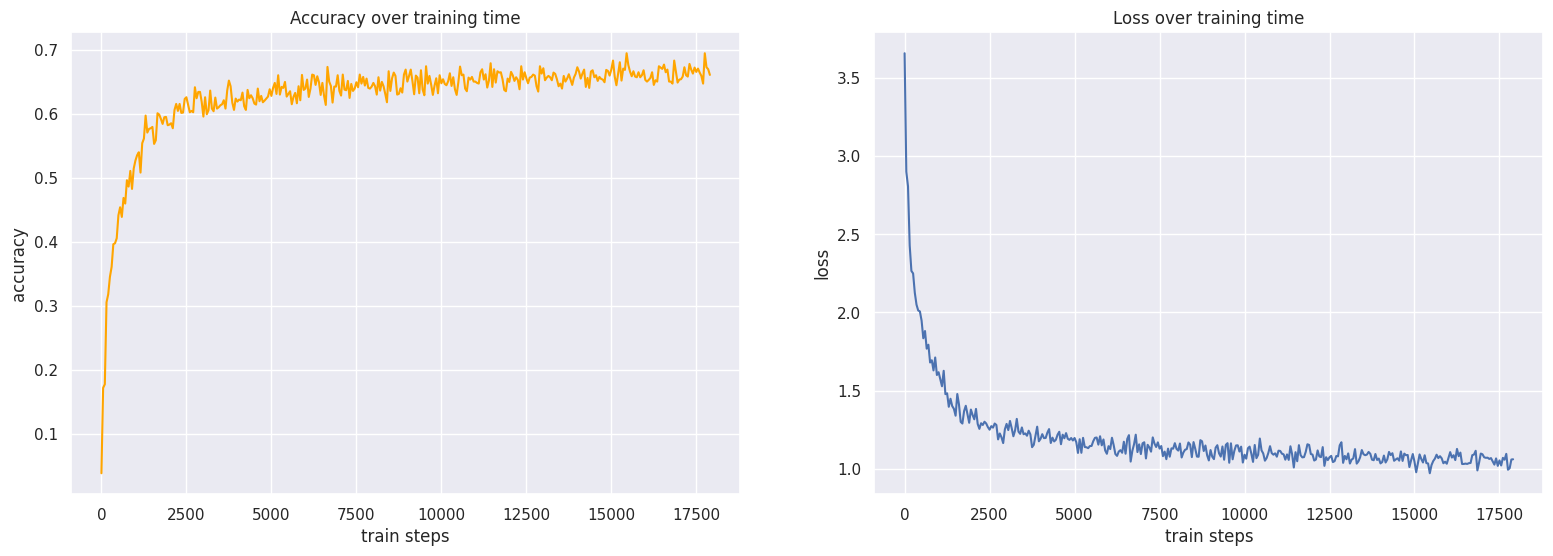

Source code (Python):
import matplotlib.pyplot as plt
import numpy as np
import seaborn as sns

sns.set()

all_accuracies = [0.03802083432674408, 0.17135417461395264, 0.1770833432674408, 0.30520835518836975, 0.3177083432674408, 0.3447916805744171, 0.3604166805744171, 0.3958333432674408, 0.3973958492279053, 0.4052083492279053, 0.4411458671092987, 0.45364585518836975, 0.4385416805744171, 0.468229204416275, 0.4593750238418579, 0.4958333671092987, 0.48593753576278687, 0.5104166865348816, 0.48229169845581055, 0.5140625238418579, 0.526562511920929, 0.5348958373069763, 0.5395833849906921, 0.5078125, 0.5536458492279053, 0.5609375238418579, 0.596875011920929, 0.5703125, 0.5760416984558105, 0.5770833492279053, 0.5791667103767395, 0.5526041984558105, 0.5583333373069763, 0.6005208492279053, 0.5984375476837158, 0.5916666984558105, 0.5838541984558105, 0.5942708849906921, 0.5947917103767395, 0.5817708373069763, 0.5828125476837158, 0.5848958492279053, 0.5770833492279053, 0.6057292222976685, 0.6151041984558105, 0.6041666865348816, 0.6151041984558105, 0.6010416746139526, 0.6015625596046448, 0.6229166984558105, 0.6255208849906921, 0.6140625476837158, 0.6020833849906921, 0.6041666865348816, 0.6020833849906921, 0.6411458849906921, 0.6239583492279053, 0.6338542103767395, 0.6338542103767395, 0.6182292103767395, 0.5953125357627869, 0.6255208849906921, 0.5989583730697632, 0.6052083373069763, 0.635937511920929, 0.6078125238418579, 0.6036458611488342, 0.6250000596046448, 0.6078125238418579, 0.6098958849906921, 0.6130208373069763, 0.6145833730697632, 0.6208333373069763, 0.6078125238418579, 0.635937511920929, 0.651562511920929, 0.6427083611488342, 0.6171875596046448, 0.6057292222976685, 0.6234375238418579, 0.6187500357627869, 0.6218750476837158, 0.6208333373069763, 0.6328125596046448, 0.6114583611488342, 0.6057292222976685, 0.6369792222976685, 0.6239583492279053, 0.6286458373069763, 0.6239583492279053, 0.6156250238418579, 0.6140625476837158, 0.6390625238418579, 0.6192708611488342, 0.6276041865348816, 0.6177083849906921, 0.620312511920929, 0.6234375238418579, 0.6265625357627869, 0.6380208730697632, 0.6276041865348816, 0.6401041746139526, 0.6479166746139526, 0.6307291984558105, 0.6598958969116211, 0.6296875476837158, 0.6416667103767395, 0.6401041746139526, 0.6494792103767395, 0.6265625357627869, 0.6307291984558105, 0.6348958611488342, 0.6145833730697632, 0.6260417103767395, 0.6322916746139526, 0.6161458492279053, 0.6427083611488342, 0.6208333373069763, 0.6604167222976685, 0.6369792222976685, 0.6390625238418579, 0.6531250476837158, 0.6260417103767395, 0.6390625238418579, 0.6609375476837158, 0.6598958969116211, 0.6447917222976685, 0.6583333611488342, 0.6489583849906921, 0.6291667222976685, 0.6479166746139526, 0.6276041865348816, 0.6135417222976685, 0.6729167103767395, 0.6500000357627869, 0.6432291865348816, 0.6171875596046448, 0.6421875357627869, 0.6421875357627869, 0.6598958969116211, 0.6354166865348816, 0.628125011920929, 0.6609375476837158, 0.6375000476837158, 0.6364583373069763, 0.6510416865348816, 0.6244791746139526, 0.6463541984558105, 0.6354166865348816, 0.6390625238418579, 0.6489583849906921, 0.6411458849906921, 0.6609375476837158, 0.6468750238418579, 0.6572917103767395, 0.643750011920929, 0.6546875238418579, 0.6401041746139526, 0.6390625238418579, 0.6421875357627869, 0.6479166746139526, 0.6427083611488342, 0.6296875476837158, 0.6567708849906921, 0.635937511920929, 0.6494792103767395, 0.6427083611488342, 0.6307291984558105, 0.6177083849906921, 0.6661458611488342, 0.6354166865348816, 0.6552083492279053, 0.6640625596046448, 0.6588541865348816, 0.6296875476837158, 0.6307291984558105, 0.6395833492279053, 0.6328125596046448, 0.6609375476837158, 0.6687500476837158, 0.6500000357627869, 0.6588541865348816, 0.6687500476837158, 0.6505208611488342, 0.6302083730697632, 0.659375011920929, 0.6562500596046448, 0.6317708492279053, 0.6677083969116211, 0.6375000476837158, 0.6286458373069763, 0.6739583611488342, 0.6468750238418579, 0.6588541865348816, 0.6453125476837158, 0.6291667222976685, 0.643750011920929, 0.6552083492279053, 0.6317708492279053, 0.6598958969116211, 0.6473958492279053, 0.6536458730697632, 0.6463541984558105, 0.6442708373069763, 0.6505208611488342, 0.6630208492279053, 0.6432291865348816, 0.6567708849906921, 0.6380208730697632, 0.6291667222976685, 0.6489583849906921, 0.6734375357627869, 0.6598958969116211, 0.6609375476837158, 0.6390625238418579, 0.6348958611488342, 0.6562500596046448, 0.6531250476837158, 0.6572917103767395, 0.6500000357627869, 0.6500000357627869, 0.6479166746139526, 0.6468750238418579, 0.6645833849906921, 0.6692708730697632, 0.6531250476837158, 0.6614583730697632, 0.6406250596046448, 0.651562511920929, 0.6786458492279053, 0.6416667103767395, 0.6692708730697632, 0.6484375596046448, 0.6661458611488342, 0.6640625596046448, 0.6645833849906921, 0.6536458730697632, 0.6369792222976685, 0.6348958611488342, 0.6546875238418579, 0.6494792103767395, 0.6651042103767395, 0.6598958969116211, 0.6510416865348816, 0.6567708849906921, 0.6526042222976685, 0.6380208730697632, 0.6739583611488342, 0.6531250476837158, 0.6645833849906921, 0.6552083492279053, 0.6473958492279053, 0.6562500596046448, 0.6572917103767395, 0.6609375476837158, 0.659375011920929, 0.6427083611488342, 0.6343750357627869, 0.6739583611488342, 0.6625000238418579, 0.6708333492279053, 0.6520833969116211, 0.6562500596046448, 0.6588541865348816, 0.6567708849906921, 0.6520833969116211, 0.6640625596046448, 0.6619791984558105, 0.6536458730697632, 0.6427083611488342, 0.6468750238418579, 0.6390625238418579, 0.6588541865348816, 0.6500000357627869, 0.6546875238418579, 0.6614583730697632, 0.6531250476837158, 0.6447917222976685, 0.6562500596046448, 0.6619791984558105, 0.6723958849906921, 0.6656250357627869, 0.6546875238418579, 0.6625000238418579, 0.6687500476837158, 0.6416667103767395, 0.6557291746139526, 0.6401041746139526, 0.6656250357627869, 0.6677083969116211, 0.6567708849906921, 0.6598958969116211, 0.6510416865348816, 0.6572917103767395, 0.6541666984558105, 0.6531250476837158, 0.6489583849906921, 0.6682292222976685, 0.6666666865348816, 0.659375011920929, 0.6687500476837158, 0.682812511920929, 0.6578125357627869, 0.6442708373069763, 0.6619791984558105, 0.6802083849906921, 0.651562511920929, 0.6703125238418579, 0.6682292222976685, 0.6942708492279053, 0.6760417222976685, 0.6656250357627869, 0.6583333611488342, 0.6661458611488342, 0.6578125357627869, 0.6567708849906921, 0.6645833849906921, 0.6567708849906921, 0.6598958969116211, 0.6677083969116211, 0.6526042222976685, 0.6500000357627869, 0.6526042222976685, 0.6557291746139526, 0.6645833849906921, 0.6447917222976685, 0.6520833969116211, 0.6500000357627869, 0.6739583611488342, 0.6718750596046448, 0.6697916984558105, 0.6765625476837158, 0.6645833849906921, 0.6687500476837158, 0.6500000357627869, 0.6500000357627869, 0.6468750238418579, 0.682812511920929, 0.6651042103767395, 0.6484375596046448, 0.6531250476837158, 0.6536458730697632, 0.6578125357627869, 0.6723958849906921, 0.6598958969116211, 0.6578125357627869, 0.6776041984558105, 0.6687500476837158, 0.6625000238418579, 0.6718750596046448, 0.6651042103767395, 0.6703125238418579, 0.6640625596046448, 0.6588541865348816, 0.6468750238418579, 0.6942708492279053, 0.6723958849906921, 0.6692708730697632, 0.6604167222976685]

all_losses = [3.660447359085083, 2.9014883041381836, 2.8076560497283936, 2.4284424781799316, 2.266242504119873, 2.2499961853027344, 2.126141309738159, 2.0501718521118164, 2.012974500656128, 2.006805181503296, 1.9473271369934082, 1.8348994255065918, 1.8810924291610718, 1.7680885791778564, 1.7934256792068481, 1.6795294284820557, 1.6939029693603516, 1.628973364830017, 1.7116574048995972, 1.5994430780410767, 1.6172242164611816, 1.5725438594818115, 1.5272185802459717, 1.6263715028762817, 1.4769338369369507, 1.4821679592132568, 1.3960298299789429, 1.44745934009552, 1.4007415771484375, 1.3829810619354248, 1.3389402627944946, 1.477675199508667, 1.4099323749542236, 1.2992699146270752, 1.2886193990707397, 1.3686387538909912, 1.4023298025131226, 1.3463363647460938, 1.293533205986023, 1.3782049417495728, 1.3434207439422607, 1.3157230615615845, 1.3822218179702759, 1.2858860492706299, 1.2545509338378906, 1.2905102968215942, 1.2794281244277954, 1.3001788854599, 1.28895103931427, 1.2656110525131226, 1.2492274045944214, 1.2720664739608765, 1.2625329494476318, 1.2885360717773438, 1.2794716358184814, 1.1868977546691895, 1.2249579429626465, 1.200332760810852, 1.1633312702178955, 1.25146484375, 1.2862881422042847, 1.2466678619384766, 1.3051611185073853, 1.2592031955718994, 1.207075595855713, 1.244838833808899, 1.3182940483093262, 1.2366682291030884, 1.222609281539917, 1.2635729312896729, 1.2199969291687012, 1.2252877950668335, 1.2104682922363281, 1.2426906824111938, 1.2193737030029297, 1.1371887922286987, 1.1522115468978882, 1.2090359926223755, 1.268452763557434, 1.1748368740081787, 1.1907668113708496, 1.2205754518508911, 1.1952900886535645, 1.1960647106170654, 1.2304166555404663, 1.253043293952942, 1.1639024019241333, 1.1981582641601562, 1.1740314960479736, 1.1845945119857788, 1.2172284126281738, 1.2358624935150146, 1.156226634979248, 1.2170385122299194, 1.19456946849823, 1.2272207736968994, 1.1910969018936157, 1.1838754415512085, 1.195850133895874, 1.180152177810669, 1.1959031820297241, 1.1691261529922485, 1.100374698638916, 1.1880524158477783, 1.1012526750564575, 1.1969025135040283, 1.1381670236587524, 1.1365597248077393, 1.1307671070098877, 1.1442831754684448, 1.1449886560440063, 1.1756939888000488, 1.197033166885376, 1.1990337371826172, 1.1535025835037231, 1.2072590589523315, 1.1489677429199219, 1.186607003211975, 1.11637282371521, 1.0947890281677246, 1.1436086893081665, 1.125074863433838, 1.1976016759872437, 1.1506518125534058, 1.0933431386947632, 1.081484317779541, 1.1091302633285522, 1.1180716753005981, 1.1013554334640503, 1.1718698740005493, 1.0952619314193726, 1.1900973320007324, 1.2142713069915771, 1.0449528694152832, 1.1140693426132202, 1.1560957431793213, 1.2171130180358887, 1.1058708429336548, 1.1553499698638916, 1.0932137966156006, 1.161903738975525, 1.1685682535171509, 1.064914345741272, 1.152369737625122, 1.135412573814392, 1.1084446907043457, 1.1999249458312988, 1.1607407331466675, 1.1383968591690063, 1.1681047677993774, 1.1283289194107056, 1.1444697380065918, 1.079633116722107, 1.1087126731872559, 1.0602136850357056, 1.1280349493026733, 1.076183795928955, 1.1296700239181519, 1.1277556419372559, 1.1627439260482788, 1.1259948015213013, 1.1153855323791504, 1.1606996059417725, 1.0711922645568848, 1.1027541160583496, 1.120632529258728, 1.1250026226043701, 1.1674574613571167, 1.1537524461746216, 1.0736628770828247, 1.1698532104492188, 1.1270582675933838, 1.076999545097351, 1.0758570432662964, 1.1820076704025269, 1.175117015838623, 1.1126760244369507, 1.1478391885757446, 1.085309386253357, 1.0521548986434937, 1.1188066005706787, 1.0762791633605957, 1.0607059001922607, 1.134040117263794, 1.1497899293899536, 1.0977661609649658, 1.07683527469635, 1.14151132106781, 1.0568517446517944, 1.1520764827728271, 1.1628354787826538, 1.0374693870544434, 1.161785364151001, 1.059587836265564, 1.1136722564697266, 1.1481765508651733, 1.1492763757705688, 1.1091548204421997, 1.1406099796295166, 1.0389269590377808, 1.088776707649231, 1.0636723041534424, 1.130308747291565, 1.140733242034912, 1.0958553552627563, 1.043022632598877, 1.1512020826339722, 1.0667471885681152, 1.0882761478424072, 1.1924757957458496, 1.1168972253799438, 1.0968825817108154, 1.0506678819656372, 1.0677282810211182, 1.1000885963439941, 1.1435574293136597, 1.0991666316986084, 1.0890132188796997, 1.0976853370666504, 1.0762618780136108, 1.1147083044052124, 1.1130197048187256, 1.0955079793930054, 1.0911787748336792, 1.057212471961975, 1.0908427238464355, 1.0556279420852661, 1.1427541971206665, 1.091607928276062, 1.0071911811828613, 1.1048941612243652, 1.0472369194030762, 1.150045394897461, 1.0860822200775146, 1.0718281269073486, 1.0736032724380493, 1.106990933418274, 1.1558154821395874, 1.1516278982162476, 1.0934014320373535, 1.0896782875061035, 1.0514949560165405, 1.0582002401351929, 1.1164060831069946, 1.0777379274368286, 1.0734525918960571, 1.1375994682312012, 1.0176717042922974, 1.0728230476379395, 1.0547246932983398, 1.0724965333938599, 1.0812760591506958, 1.0415819883346558, 1.048016905784607, 1.0806176662445068, 1.0784822702407837, 1.1491672992706299, 1.168644666671753, 1.036926507949829, 1.0811349153518677, 1.0598856210708618, 1.0972636938095093, 1.0323702096939087, 1.0573203563690186, 1.0656265020370483, 1.1246708631515503, 1.031866192817688, 1.0460388660430908, 1.0721598863601685, 1.11871337890625, 1.0921322107315063, 1.0857096910476685, 1.089826226234436, 1.1066550016403198, 1.0947378873825073, 1.0573574304580688, 1.053568720817566, 1.0934364795684814, 1.0554194450378418, 1.064148187637329, 1.0333001613616943, 1.0417873859405518, 1.0834426879882812, 1.0390318632125854, 1.0587067604064941, 1.106510043144226, 1.086755633354187, 1.098537564277649, 1.0500900745391846, 1.0587319135665894, 1.0660951137542725, 1.0508922338485718, 1.110082745552063, 1.0489753484725952, 1.0959300994873047, 1.0858032703399658, 1.0872161388397217, 1.0098326206207275, 1.0532660484313965, 1.093226671218872, 1.0438673496246338, 0.9764826893806458, 1.0318892002105713, 1.0907347202301025, 1.061163067817688, 1.0391701459884644, 1.0853205919265747, 1.0352109670639038, 1.032716155052185, 0.9701747894287109, 1.0219862461090088, 1.048020601272583, 1.0637292861938477, 1.0889930725097656, 1.0673710107803345, 1.0794881582260132, 1.0658904314041138, 1.0342540740966797, 1.0441814661026, 1.031177043914795, 1.0680574178695679, 1.1055599451065063, 1.070766568183899, 1.085700511932373, 1.0545027256011963, 1.1261101961135864, 1.0796470642089844, 1.1024614572525024, 1.0294723510742188, 1.0297489166259766, 1.0318852663040161, 1.0298737287521362, 1.034635066986084, 1.0360920429229736, 1.0857478380203247, 1.089893102645874, 1.114135980606079, 0.9883958697319031, 1.0384602546691895, 1.0962737798690796, 1.0915690660476685, 1.0723235607147217, 1.0690524578094482, 1.0700243711471558, 1.0619200468063354, 1.0671459436416626, 1.045832633972168, 1.0254806280136108, 1.065258264541626, 1.0174100399017334, 1.0522648096084595, 1.0200190544128418, 1.0686650276184082, 1.056827425956726, 1.0944479703903198, 0.9926839470863342, 1.002618670463562, 1.0579934120178223, 1.059679627418518]

all_train_steps = [0, 50, 100, 150, 200, 250, 300, 350, 400, 450, 500, 550, 600, 650, 700, 750, 800, 850, 900, 950, 1000, 1050, 1100, 1150, 1200, 1250, 1300, 1350, 1400, 1450, 1500, 1550, 1600, 1650, 1700, 1750, 1800, 1850, 1900, 1950, 2000, 2050, 2100, 2150, 2200, 2250, 2300, 2350, 2400, 2450, 2500, 2550, 2600, 2650, 2700, 2750, 2800, 2850, 2900, 2950, 3000, 3050, 3100, 3150, 3200, 3250, 3300, 3350, 3400, 3450, 3500, 3550, 3600, 3650, 3700, 3750, 3800, 3850, 3900, 3950, 4000, 4050, 4100, 4150, 4200, 4250, 4300, 4350, 4400, 4450, 4500, 4550, 4600, 4650, 4700, 4750, 4800, 4850, 4900, 4950, 5000, 5050, 5100, 5150, 5200, 5250, 5300, 5350, 5400, 5450, 5500, 5550, 5600, 5650, 5700, 5750, 5800, 5850, 5900, 5950, 6000, 6050, 6100, 6150, 6200, 6250, 6300, 6350, 6400, 6450, 6500, 6550, 6600, 6650, 6700, 6750, 6800, 6850, 6900, 6950, 7000, 7050, 7100, 7150, 7200, 7250, 7300, 7350, 7400, 7450, 7500, 7550, 7600, 7650, 7700, 7750, 7800, 7850, 7900, 7950, 8000, 8050, 8100, 8150, 8200, 8250, 8300, 8350, 8400, 8450, 8500, 8550, 8600, 8650, 8700, 8750, 8800, 8850, 8900, 8950, 9000, 9050, 9100, 9150, 9200, 9250, 9300, 9350, 9400, 9450, 9500, 9550, 9600, 9650, 9700, 9750, 9800, 9850, 9900, 9950, 10000, 10050, 10100, 10150, 10200, 10250, 10300, 10350, 10400, 10450, 10500, 10550, 10600, 10650, 10700, 10750, 10800, 10850, 10900, 10950, 11000, 11050, 11100, 11150, 11200, 11250, 11300, 11350, 11400, 11450, 11500, 11550, 11600, 11650, 11700, 11750, 11800, 11850, 11900, 11950, 12000, 12050, 12100, 12150, 12200, 12250, 12300, 12350, 12400, 12450, 12500, 12550, 12600, 12650, 12700, 12750, 12800, 12850, 12900, 12950, 13000, 13050, 13100, 13150, 13200, 13250, 13300, 13350, 13400, 13450, 13500, 13550, 13600, 13650, 13700, 13750, 13800, 13850, 13900, 13950, 14000, 14050, 14100, 14150, 14200, 14250, 14300, 14350, 14400, 14450, 14500, 14550, 14600, 14650, 14700, 14750, 14800, 14850, 14900, 14950, 15000, 15050, 15100, 15150, 15200, 15250, 15300, 15350, 15400, 15450, 15500, 15550, 15600, 15650, 15700, 15750, 15800, 15850, 15900, 15950, 16000, 16050, 16100, 16150, 16200, 16250, 16300, 16350, 16400, 16450, 16500, 16550, 16600, 16650, 16700, 16750, 16800, 16850, 16900, 16950, 17000, 17050, 17100, 17150, 17200, 17250, 17300, 17350, 17400, 17450, 17500, 17550, 17600, 17650, 17700, 17750, 17800, 17850, 17900]

plt.figure(figsize=(19, 6))

plt.subplot(1, 2, 1)
plt.plot(all_train_steps, all_accuracies, color="orange", label="accuracy")
plt.title("Accuracy over training time")
plt.xlabel("train steps")
plt.ylabel("accuracy")

plt.subplot(1, 2, 2)
plt.plot(all_train_steps, all_losses, label="loss")
plt.title("Loss over training time")
plt.xlabel("train steps")
plt.ylabel("loss")

plt.show()